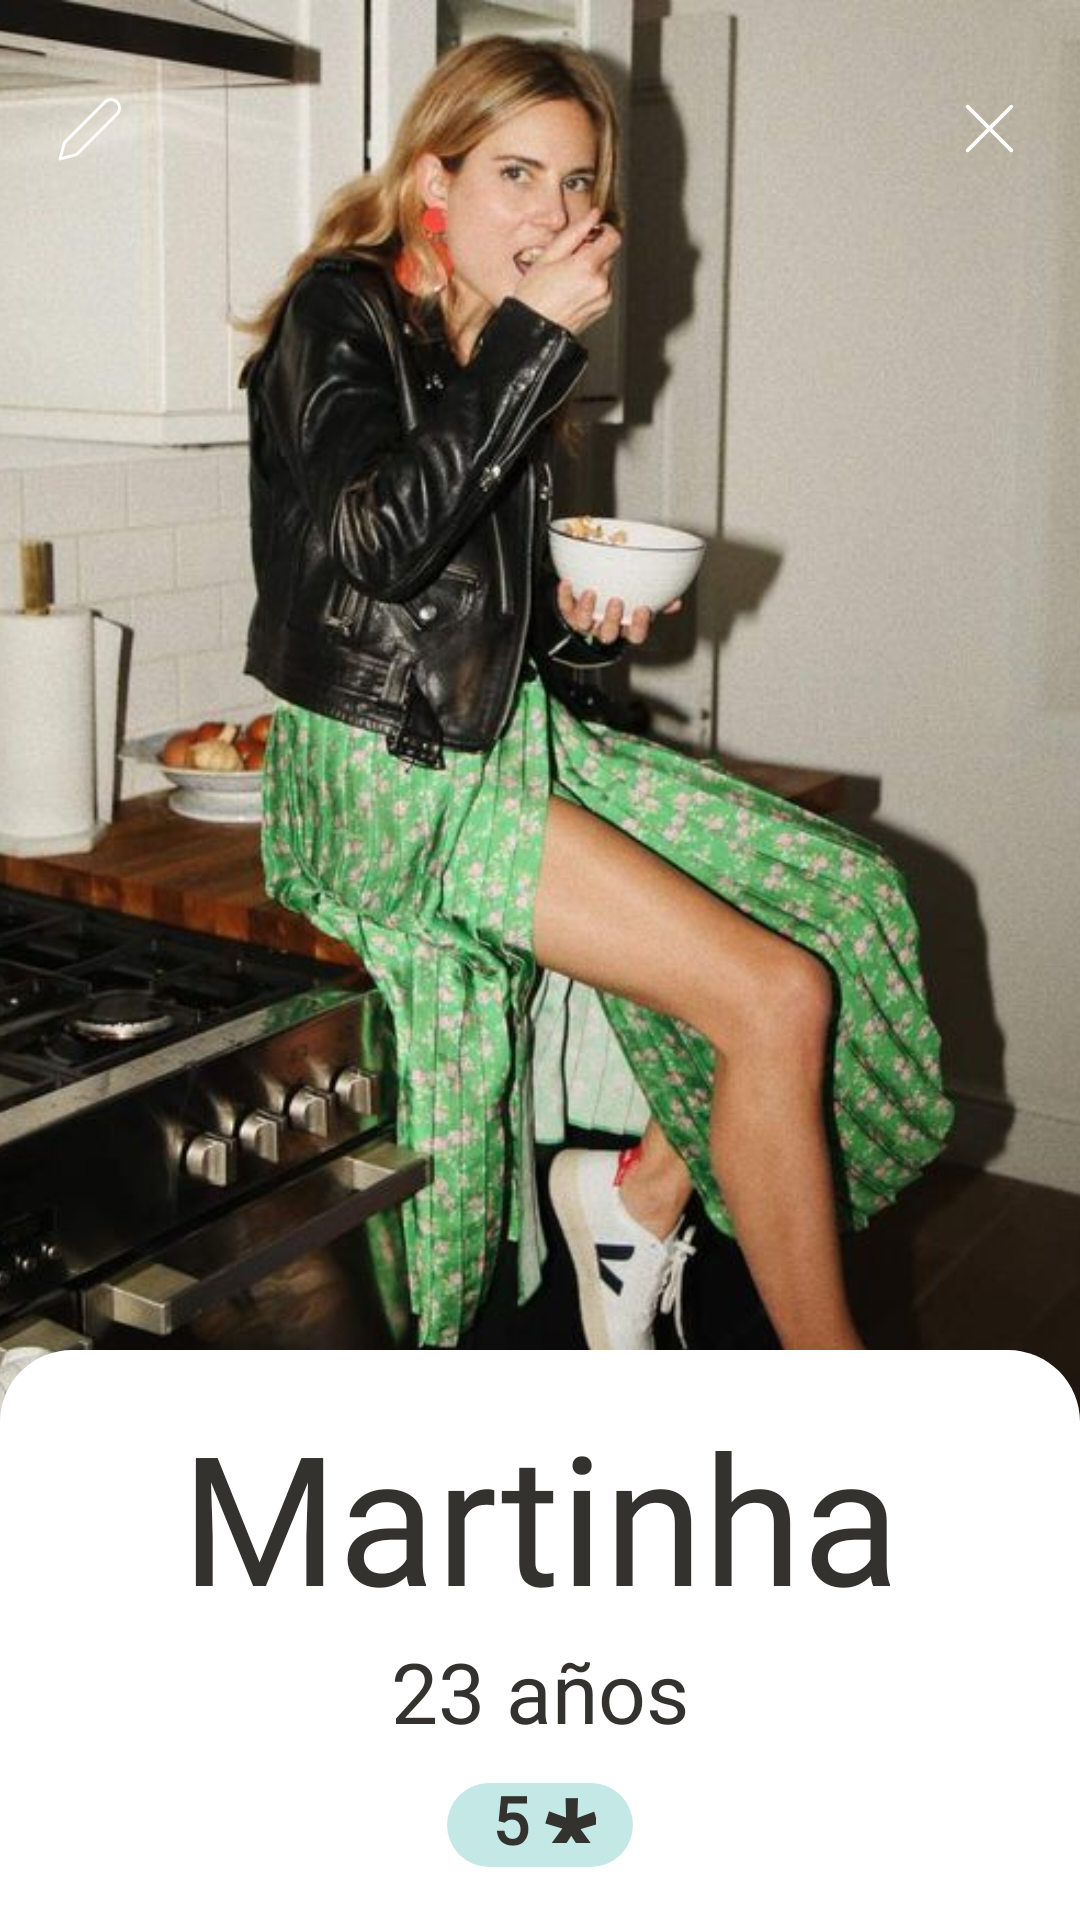

Android layout source for this screen:
<!-- AndroidManifest.xml: application theme Theme.CucharON -->
<!-- res/layout/perfil2.xml -->
<?xml version="1.0" encoding="utf-8"?>
<androidx.constraintlayout.motion.widget.MotionLayout xmlns:android="http://schemas.android.com/apk/res/android"
    xmlns:app="http://schemas.android.com/apk/res-auto"
    xmlns:tools="http://schemas.android.com/tools"
    android:layout_width="match_parent"
    android:layout_height="match_parent"
    android:background="#DADADA"
    android:id="@+id/escenaPrincipal"
    app:layoutDescription="@xml/perfil2_scene2">



    <ImageView
        android:id="@+id/fotoDPerfil"
        android:layout_width="match_parent"
        android:layout_height="550dp"
        android:scaleType="centerCrop"
        android:textAlignment="center"
        app:layout_constraintBottom_toBottomOf="parent"
        app:layout_constraintEnd_toEndOf="parent"
        app:layout_constraintHorizontal_bias="0.0"
        app:layout_constraintStart_toStartOf="parent"
        app:layout_constraintTop_toTopOf="parent"
        app:layout_constraintVertical_bias="0.0"
        app:srcCompat="@drawable/martina" />


    <androidx.constraintlayout.motion.widget.MotionLayout
        android:id="@+id/desplegableDetalles"
        android:layout_width="match_parent"
        android:layout_height="match_parent"
        android:layout_marginTop="450dp"
        android:background="@drawable/contenedor_editar_perfil"
        app:layoutDescription="@xml/perfil2_xml_constraintlayout3_scene"
        app:layout_constraintEnd_toEndOf="parent"
        app:layout_constraintStart_toStartOf="parent"
        app:layout_constraintTop_toTopOf="parent">

        <TextView
            android:id="@+id/nombrePerfil"
            android:layout_width="wrap_content"
            android:layout_height="wrap_content"
            android:layout_marginTop="15dp"
            android:text="Martinha"
            android:textAlignment="center"
            android:textAppearance="@style/ManropeBold"
            android:textSize="60sp"
            android:textStyle="normal"
            app:layout_constraintEnd_toEndOf="parent"
            app:layout_constraintStart_toStartOf="parent"
            app:layout_constraintTop_toTopOf="parent" />

        <TextView
            android:id="@+id/edadUsuario"
            android:layout_width="wrap_content"
            android:layout_height="wrap_content"
            android:layout_weight="1"
            android:text="23 años"
            android:textAlignment="center"
            android:textAppearance="@style/ManropeBold"
            android:textSize="28sp"
            android:textStyle="normal"
            app:layout_constraintEnd_toEndOf="parent"
            app:layout_constraintStart_toStartOf="parent"
            app:layout_constraintTop_toBottomOf="@id/nombrePerfil" />


        <androidx.constraintlayout.widget.ConstraintLayout
            android:id="@+id/contenedorValoracion"
            android:layout_width="62dp"
            android:layout_height="28dp"

            android:layout_marginTop="12dp"
            android:background="@drawable/boton_azul"
            android:gravity="top|start"
            android:orientation="horizontal"
            app:layout_constraintEnd_toEndOf="parent"
            app:layout_constraintStart_toStartOf="parent"
            app:layout_constraintTop_toBottomOf="@id/edadUsuario">

            <TextView
                android:id="@+id/valoracion"
                android:layout_width="wrap_content"
                android:layout_height="wrap_content"
                android:layout_marginStart="15dp"
                android:layout_marginBottom="3dp"
                android:layout_weight="1"
                android:text="5"
                android:textAppearance="@style/ManropeBold"
                android:textSize="22sp"
                app:layout_constraintBottom_toBottomOf="parent"
                app:layout_constraintStart_toStartOf="parent" />

            <TextView
                android:id="@+id/asterisco"
                android:layout_width="wrap_content"
                android:layout_height="wrap_content"
                android:layout_gravity="top"
                android:layout_marginStart="5dp"
                android:layout_marginBottom="8dp"
                android:layout_weight="1"
                android:text="*"
                android:textAppearance="@style/ManropeBold"
                android:textSize="40sp"
                app:layout_constraintBottom_toBottomOf="parent"
                app:layout_constraintStart_toEndOf="@id/valoracion" />
        </androidx.constraintlayout.widget.ConstraintLayout>


        <TextView
            android:id="@+id/descripcion"
            android:layout_width="match_parent"
            android:layout_height="wrap_content"
            android:layout_marginStart="20dp"
            android:layout_marginTop="40dp"
            android:layout_marginEnd="20dp"
            android:maxLines="5"
            android:maxLength="150"
            android:text="Sin descripción uauumammmmmmmmmmmmmmmmmmmmmmmmmmm amsdas dma smd mdms la lms dlsa mdma sld lma sddmsal da daslmd als lmd als dsam dlmalmd lmsa dlmasm alm dla ds lmasdl slmdsal ald aslm dlmadlsa ld salmdlm s lmd sal dlmsa dlmaa sldaslm d"
            android:textAppearance="@style/ManropeRegular"
            android:textSize="15sp"
            app:layout_constraintEnd_toEndOf="parent"
            app:layout_constraintStart_toStartOf="parent"
            app:layout_constraintTop_toBottomOf="@id/contenedorValoracion" />

        <androidx.recyclerview.widget.RecyclerView
            android:id="@+id/listaValoraciones"
            android:orientation="horizontal"
            android:layout_width="match_parent"
            android:layout_height="113dp"
            android:layout_marginTop="300dp"
            app:layout_constraintStart_toStartOf="parent"
            app:layout_constraintTop_toBottomOf="@id/descripcion"
            app:layout_constraintEnd_toEndOf="parent"
            />
        <View
            android:id="@+id/divider"
            android:layout_width="match_parent"
            android:layout_height="1dp"
            android:background="?android:attr/listDivider"
            app:layout_constraintStart_toStartOf="parent"
            app:layout_constraintEnd_toEndOf="parent"
            app:layout_constraintTop_toBottomOf="@id/listaValoraciones"
            android:layout_marginTop="10dp"
            />

        <androidx.cardview.widget.CardView
            android:id="@+id/noHayOpinion"
            android:layout_width="match_parent"
            android:layout_height="112dp"
            app:cardCornerRadius="20dp"
            app:cardElevation="0dp"
            android:backgroundTint="@color/negroDis"
            android:layout_marginStart="20dp"
            android:layout_marginEnd="20dp"
            app:layout_constraintStart_toStartOf="parent"
            app:layout_constraintTop_toTopOf="@id/listaValoraciones"
            app:layout_constraintEnd_toEndOf="parent"
            >

            <androidx.constraintlayout.widget.ConstraintLayout
                android:layout_width="match_parent"
                android:layout_height="match_parent"
                >
                <TextView
                    android:id="@+id/nombreValoracion"
                    android:layout_width="wrap_content"
                    android:layout_height="wrap_content"
                    android:text="Sin opiniones"
                    android:textSize="25sp"
                    android:textAppearance="@style/ManropeMedium"
                    android:textColor="@color/blancoDis"
                    app:layout_constraintStart_toStartOf="parent"
                    app:layout_constraintBottom_toBottomOf="parent"
                    app:layout_constraintEnd_toEndOf="parent"
                    app:layout_constraintTop_toTopOf="parent" />
            </androidx.constraintlayout.widget.ConstraintLayout>
        </androidx.cardview.widget.CardView>


        <TextView
            android:id="@+id/platosEnVentaLabel"
            android:layout_width="wrap_content"
            android:layout_height="wrap_content"
            android:layout_marginStart="19dp"
            android:layout_marginTop="30dp"
            android:text="Platos en venta"
            android:textAppearance="@style/ManropeMedium"
            android:textSize="22sp"
            app:layout_constraintStart_toStartOf="parent"
            app:layout_constraintTop_toBottomOf="@id/listaValoraciones" />

        <androidx.viewpager2.widget.ViewPager2
            android:id="@+id/mis_platos"
            android:layout_width="match_parent"
            android:layout_height="wrap_content"

            android:layout_marginTop="10dp"

            android:visibility="visible"
            app:layout_constraintEnd_toEndOf="parent"
            app:layout_constraintStart_toStartOf="parent"
            app:layout_constraintTop_toBottomOf="@id/divider" />



    </androidx.constraintlayout.motion.widget.MotionLayout>

    <LinearLayout
        android:id="@+id/zonaPressEditar"
        android:layout_width="40dp"
        android:layout_height="40dp"
        app:layout_constraintStart_toStartOf="parent"
        app:layout_constraintTop_toTopOf="parent"
        android:gravity="center"
        android:layout_marginTop="23dp"
        android:layout_marginStart="10dp"
        android:onClick="modificar"
        >
            <ImageView
            android:id="@+id/editarB"
            android:layout_width="24dp"
            android:layout_height="24dp"
            app:srcCompat="@drawable/lapiz_editar" />
    </LinearLayout>

    <LinearLayout
        android:id="@+id/zonaPressCerrar"
        android:layout_width="40dp"
        android:layout_height="40dp"
        app:layout_constraintEnd_toEndOf="parent"
        app:layout_constraintTop_toTopOf="parent"
        android:gravity="center"
        android:layout_marginTop="23dp"
        android:layout_marginEnd="10dp"
        android:onClick="cerrar"
        >
        <ImageView
            android:id="@+id/cerrarB"
            android:layout_width="17dp"
            android:layout_height="19dp"
            app:srcCompat="@drawable/cerrar_blanco" />
    </LinearLayout>
    <LinearLayout
        android:id="@+id/cerrarSesLayout"
        android:layout_width="match_parent"
        android:layout_height="wrap_content"
        android:layout_marginTop="50dp"
        android:layout_marginStart="20dp"
        android:layout_marginEnd="20dp"
        app:layout_constraintStart_toStartOf="parent"
        app:layout_constraintTop_toBottomOf="parent"
        app:layout_constraintEnd_toEndOf="parent">

        <Button
            android:id="@+id/cerrarSesB"
            android:layout_width="match_parent"
            android:layout_height="wrap_content"
            android:background="@drawable/boton_rojo"
            android:text="Cerrar sesión"
            android:textAppearance="@style/ManropeBold"
            android:textSize="20sp"
            android:onClick="cerrarSesion"
            />
    </LinearLayout>


</androidx.constraintlayout.motion.widget.MotionLayout>
<!-- resources referenced by this layout -->
<resources>
  <color name="blancoDis">#EFEFEF</color>
  <color name="negroDis">#FF34322E</color>
  <!-- drawable boton_azul (drawable) -->
  <?xml version="1.0" encoding="utf-8"?>
  <shape xmlns:android="http://schemas.android.com/apk/res/android">
  
  
          <solid
              android:color="@color/azulDis"
              />
  
          <corners
              android:radius = "34dp"
              />
  
  
  
  </shape>
  <!-- drawable boton_rojo (drawable) -->
  <?xml version="1.0" encoding="utf-8"?>
  <shape xmlns:android="http://schemas.android.com/apk/res/android">
  
  
          <solid
              android:color="@color/rojoSuave"
              />
  
          <corners
              android:radius = "34dp"
              />
  
  
  
  </shape>
  <!-- drawable cerrar_blanco (drawable) -->
  <vector xmlns:android="http://schemas.android.com/apk/res/android"
      android:width="14dp"
      android:height="14dp"
      android:viewportWidth="14"
      android:viewportHeight="14">
  
      <path
          android:strokeColor="@color/white"
          android:strokeWidth="1"
          android:strokeLineCap="round"
          android:pathData="M1 1L13 13"/>
  
      
      <path
          android:strokeColor="@color/white"
          android:strokeWidth="1"
          android:strokeLineCap="round"
          android:pathData="M1 13L13 1"/>
  
  </vector>
  <!-- drawable contenedor_editar_perfil (drawable) -->
  <?xml version="1.0" encoding="utf-8"?>
  <shape xmlns:android="http://schemas.android.com/apk/res/android">
      <solid
          android:color="@color/white"
          />
  
      <corners
          android:topLeftRadius = "24dp"
          android:topRightRadius = "24dp"
          />
  
  </shape>
  <!-- drawable lapiz_editar (drawable) -->
  <?xml version="1.0" encoding="utf-8"?>
  <vector xmlns:android="http://schemas.android.com/apk/res/android"
      android:width="24dp"
      android:height="24dp"
      android:viewportWidth="24"
      android:viewportHeight="24">
      <path
          android:strokeColor="#FFFDFDFC"
          android:strokeWidth="1"
          android:strokeLineCap="round"
          android:strokeLineJoin="round"
          android:pathData="M17 3c0.26-0.26 0.57-0.47 0.92-0.61 0.34-0.14 0.7-0.22 1.08-0.22 0.37 0 0.74 0.08 1.08 0.22C20.43 2.53 20.74 2.74 21 3s0.47 0.57 0.61 0.92c0.15 0.34 0.22 0.7 0.22 1.08 0 0.37-0.07 0.74-0.22 1.08C21.47 6.43 21.26 6.74 21 7L7.5 20.5 2 22l1.5-5.5L17 3Z"/>
  </vector>
  <!-- drawable martina: jpg bitmap (drawable, 69453 bytes) -->
  <style name="ManropeBold" parent="TextAppearance.AppCompat">
          <item name="android:textStyle">bold</item>
          <item name="android:textColor">@color/negroDis</item>
          <item name="android:fontFamily">@font/manrope</item>
          <item name="android:textSize">12sp</item>
      </style>
  <style name="ManropeMedium" parent="TextAppearance.AppCompat">
          <item name="android:textColor">@color/negroDis</item>
          <item name="android:fontFamily">@font/manrope_medium</item>
          <item name="android:textSize">15sp</item>
      </style>
  <style name="ManropeRegular" parent="TextAppearance.AppCompat">
          <item name="android:textStyle">normal</item>
          <item name="android:textColor">@color/negroDis</item>
          <item name="android:fontFamily">@font/manrope</item>
          <item name="android:textSize">15sp</item>
      </style>
  <style name="Theme.CucharON" parent="Base.Theme.CucharON" />
  <color name="azulDis">#FFC4E8E6</color>
  <color name="rojoSuave">#C8FF1313</color>
  <color name="white">#FFFFFFFF</color>
  <style name="Base.Theme.CucharON" parent="Theme.AppCompat.Light.NoActionBar">
          
          
      </style>
</resources>
